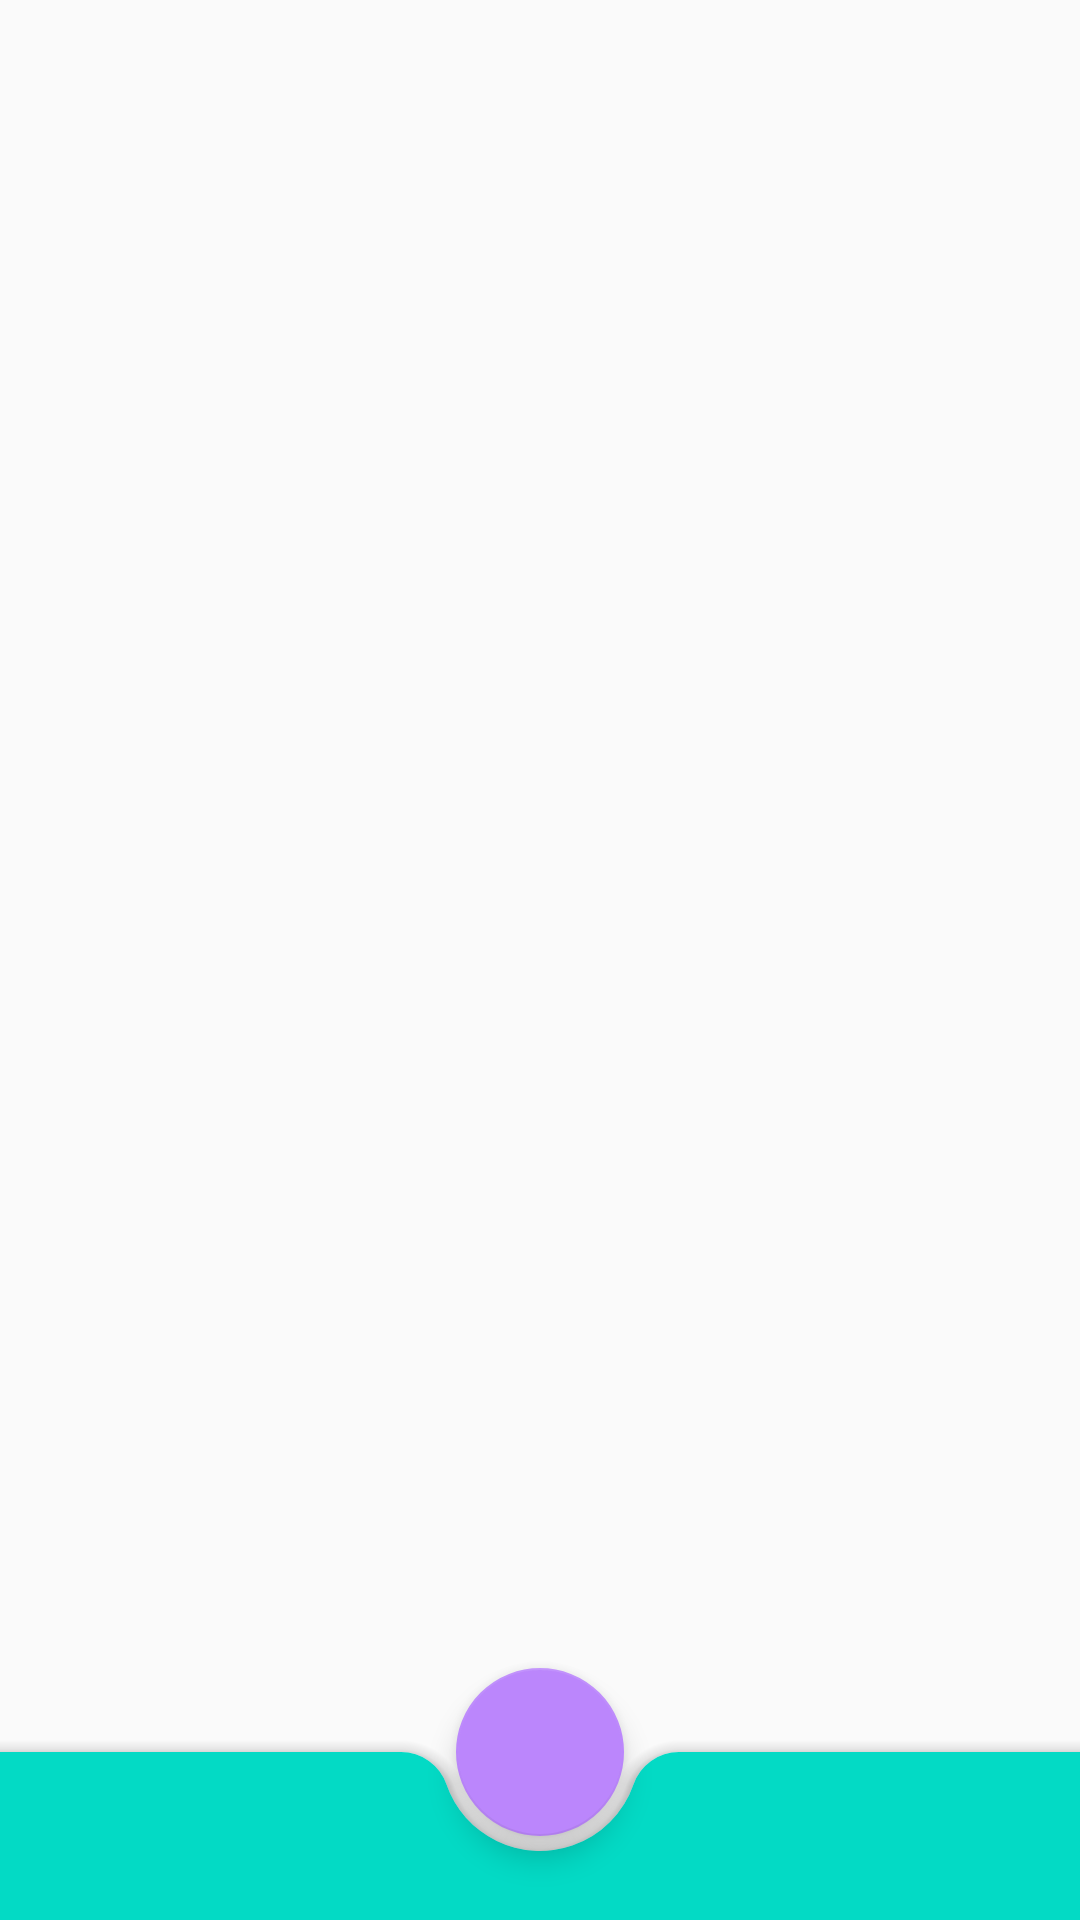

Android layout source for this screen:
<!-- AndroidManifest.xml: application theme Theme.Medivali -->
<!-- res/layout/activity_main.xml -->
<?xml version="1.0" encoding="utf-8"?>
<LinearLayout xmlns:android="http://schemas.android.com/apk/res/android"
    xmlns:app="http://schemas.android.com/apk/res-auto"
    xmlns:tools="http://schemas.android.com/tools"
    android:layout_width="match_parent"
    android:layout_height="match_parent"
    android:orientation="vertical"
    tools:context=".MainActivity">

    <FrameLayout
        android:id="@+id/fragment_buttons"
        android:layout_width="match_parent"
        android:layout_height="wrap_content"
        android:layout_marginBottom="5dp">
    </FrameLayout>

        <FrameLayout
            android:layout_width="match_parent"
            android:layout_height="wrap_content"
            android:id="@+id/list_view_itens">
        </FrameLayout>

    <LinearLayout
        android:layout_width="match_parent"
        android:layout_height="match_parent"
        android:orientation="vertical">
        
        <androidx.coordinatorlayout.widget.CoordinatorLayout
            android:layout_width="match_parent"
            android:layout_height="match_parent">
            <com.google.android.material.bottomappbar.BottomAppBar
                android:id="@+id/buttonAppBar"
                style="@style/Widget.MaterialComponents.BottomAppBar"
                android:layout_width="match_parent"
                android:layout_height="wrap_content"
                android:layout_gravity="bottom"
                app:fabCradleRoundedCornerRadius="16dp"
                app:backgroundTint="@color/teal_200"
                app:navigationIcon="@drawable/ic_home"
                />
            <com.google.android.material.floatingactionbutton.FloatingActionButton
                android:layout_width="wrap_content"
                android:layout_height="wrap_content"
                app:backgroundTint="@color/purple_200"
                app:fabSize="normal"
                android:id="@+id/btn_add"
                android:src="@drawable/ic_add"
                app:layout_anchor="@id/buttonAppBar"
                />
        </androidx.coordinatorlayout.widget.CoordinatorLayout>

    </LinearLayout>

</LinearLayout>
<!-- resources referenced by this layout -->
<resources>
  <style name="Theme.Medivali" parent="Theme.AppCompat.Light.NoActionBar">
          
          <item name="colorPrimary">@color/purple_500</item>
          <item name="colorPrimaryVariant">@color/purple_700</item>
          <item name="colorOnPrimary">@color/white</item>
          
          <item name="colorSecondary">@color/teal_200</item>
          <item name="colorSecondaryVariant">@color/teal_700</item>
          <item name="colorOnSecondary">@color/black</item>
          
          <item name="android:statusBarColor" tools:targetApi="l">?attr/colorPrimaryVariant</item>
          
      </style>
  <!-- not gathered from this repository: default colours our renderer supplied (Android Studio template values) -->
  <color name="purple_200">#FFBB86FC</color>
  <color name="purple_500">#FF6200EE</color>
  <color name="purple_700">#FF3700B3</color>
  <color name="teal_200">#FF03DAC5</color>
  <color name="teal_700">#FF018786</color>
  <color name="black">#FF000000</color>
  <color name="white">#FFFFFFFF</color>
</resources>
